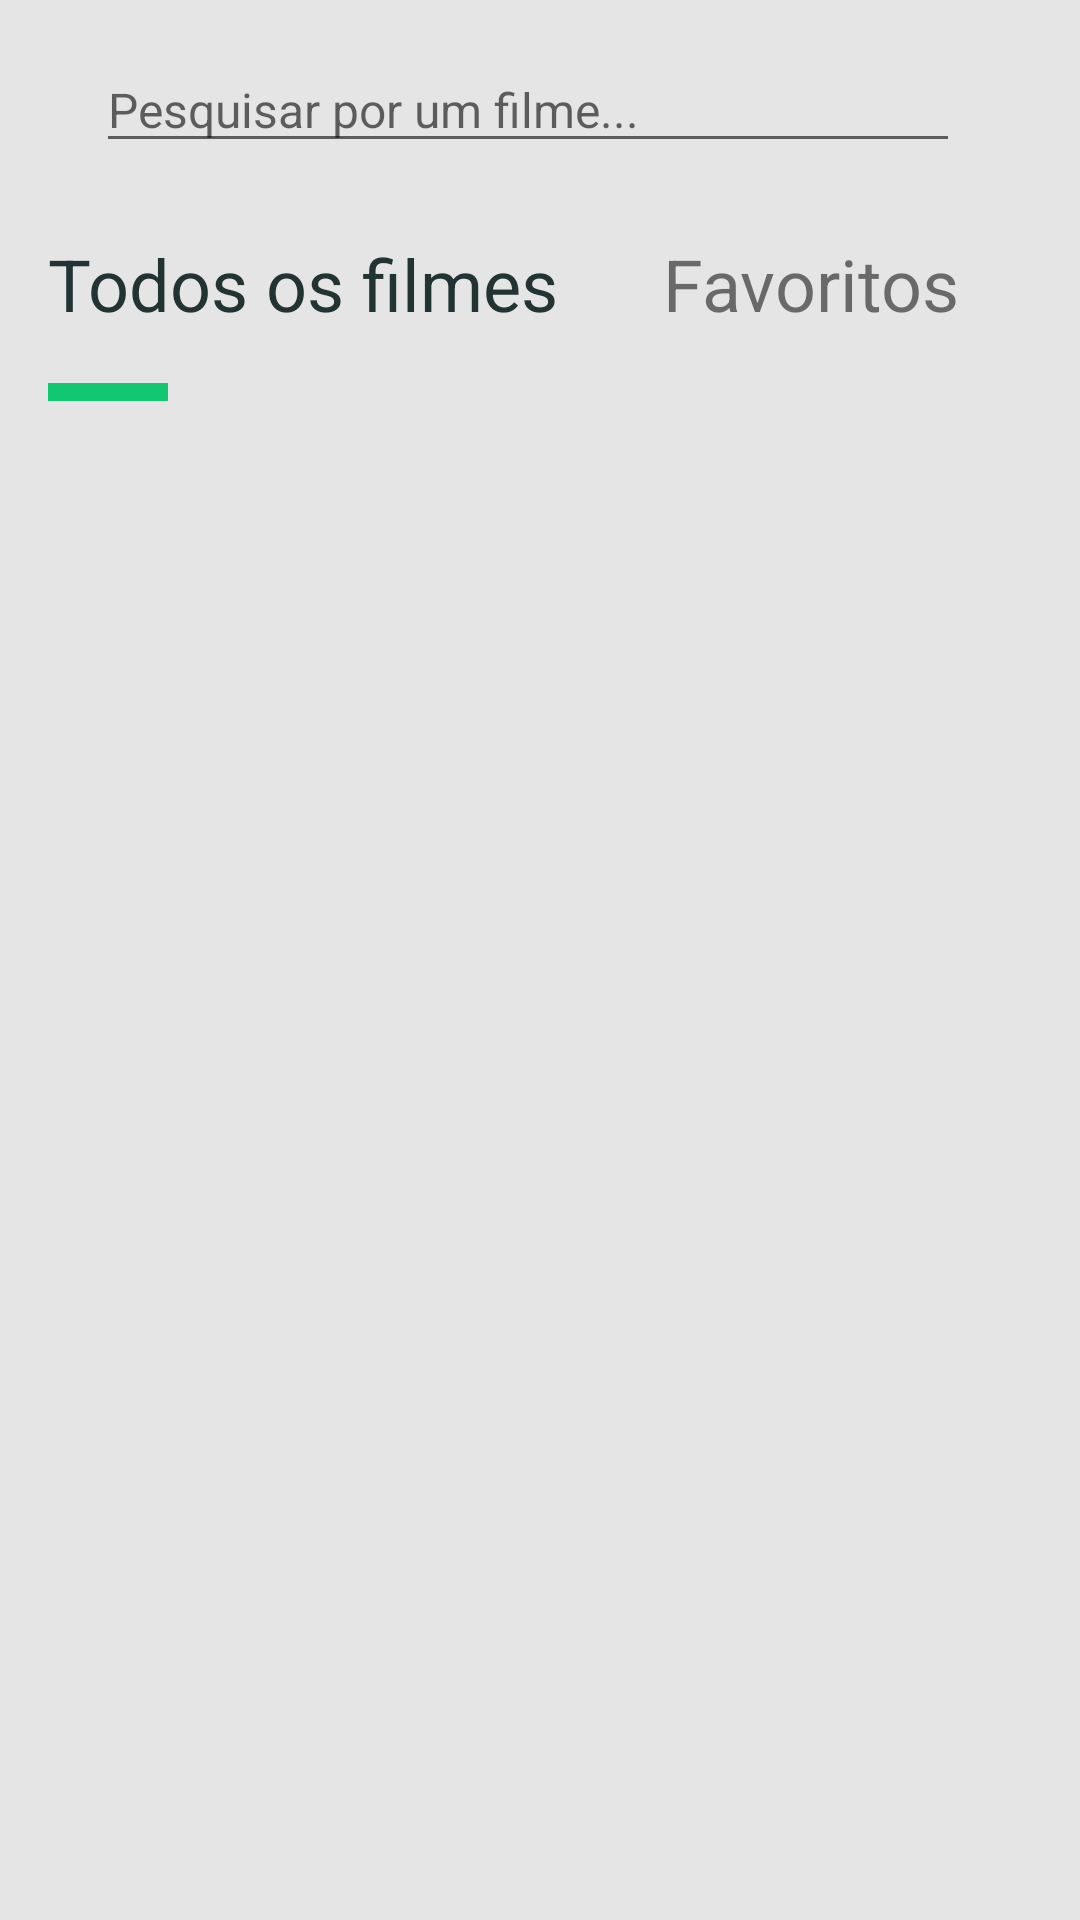

Layout XML and referenced resources for this Android screen:
<!-- AndroidManifest.xml: application theme Theme.ProjetoVicIntegrador -->
<!-- res/layout/activity_main.xml -->
<?xml version="1.0" encoding="utf-8"?>
<ScrollView xmlns:android="http://schemas.android.com/apk/res/android"
    xmlns:app="http://schemas.android.com/apk/res-auto"
    xmlns:tools="http://schemas.android.com/tools"
    android:layout_width="match_parent"
    android:layout_height="match_parent"
    android:background="@color/backgroundColor">

    <LinearLayout
        android:layout_width="match_parent"
        android:layout_height="match_parent"
        android:orientation="vertical">

        <include
            android:id="@+id/include_layout_error"
            layout="@layout/errogenerico"
            android:visibility="gone" />

        <androidx.constraintlayout.widget.ConstraintLayout
            android:id="@+id/container_movies"
            android:layout_width="match_parent"
            android:layout_height="match_parent"
            android:background="@color/backgroundColor"
            tools:context=".ui.main.MainActivity">

            <ImageView
                android:id="@+id/btn_pesquisa"
                android:layout_width="wrap_content"
                android:layout_height="wrap_content"
                android:layout_marginStart="@dimen/search_marginStart"
                android:layout_marginTop="@dimen/search_marginTop"
                android:background="@color/search_background"
                android:src="@drawable/ic_baseline_search_24"
                app:layout_constraintStart_toStartOf="parent"
                app:layout_constraintTop_toTopOf="parent" />

            <EditText
                android:id="@+id/campo_pesquisa"
                android:layout_width="0dp"
                android:layout_height="wrap_content"
                android:layout_marginVertical="@dimen/cp_mg_vertival"
                android:layout_marginStart="@dimen/cp_mg_Start"
                android:layout_marginEnd="@dimen/cp_mg_end"
                android:ems="16"
                android:hint="@string/movie_search"
                android:inputType="text"
                android:textSize="@dimen/cp_size"
                app:layout_constraintBottom_toBottomOf="@+id/btn_pesquisa"
                app:layout_constraintEnd_toEndOf="parent"
                app:layout_constraintStart_toEndOf="@+id/btn_pesquisa"
                app:layout_constraintTop_toTopOf="@+id/btn_pesquisa" />

            <LinearLayout
                android:id="@+id/container_build"
                android:layout_width="match_parent"
                android:layout_height="wrap_content"
                android:orientation="vertical"
                app:layout_constraintStart_toStartOf="@+id/btn_pesquisa"
                app:layout_constraintTop_toBottomOf="@+id/campo_pesquisa">

                <androidx.constraintlayout.widget.ConstraintLayout
                    android:id="@+id/container_options"
                    android:layout_width="match_parent"
                    android:layout_height="wrap_content"
                    app:layout_constraintStart_toStartOf="@+id/btn_pesquisa"
                    app:layout_constraintTop_toBottomOf="@+id/campo_pesquisa">

                    <TextView
                        android:id="@+id/text_todosFilmes"
                        android:layout_width="wrap_content"
                        android:layout_height="wrap_content"
                        android:layout_marginStart="@dimen/mg_star_todos_os_filmes"
                        android:layout_marginTop="24dp"
                        android:text="@string/todos_os_filmes"
                        android:textColor="@color/Todos_filmes"
                        android:textSize="@dimen/text_size"
                        app:layout_constraintStart_toStartOf="parent"
                        app:layout_constraintTop_toTopOf="parent">

                    </TextView>

                    <TextView
                        android:id="@+id/text_favoritos"
                        android:layout_width="wrap_content"
                        android:layout_height="wrap_content"
                        android:layout_marginEnd="@dimen/mg_end_favorites"
                        android:text="@string/favortitos"
                        android:textSize="@dimen/size_favorites"
                        app:layout_constraintBottom_toBottomOf="@+id/text_todosFilmes"
                        app:layout_constraintEnd_toEndOf="parent"
                        app:layout_constraintTop_toTopOf="@+id/text_todosFilmes"
                        app:layout_constraintVertical_bias="0.529" />


                    <View
                        android:id="@+id/view"
                        android:layout_width="@dimen/whidth_view_green"
                        android:layout_height="@dimen/height_view_green"
                        android:layout_marginTop="@dimen/mg_top_view_green"
                        android:background="#11C76F"
                        app:layout_constraintBottom_toBottomOf="parent"
                        app:layout_constraintStart_toStartOf="@+id/text_todosFilmes"
                        app:layout_constraintTop_toBottomOf="@+id/text_todosFilmes" />

                    <View
                        android:id="@+id/view_boton_favorite"
                        android:layout_width="@dimen/whidth_view_green"
                        android:layout_height="@dimen/height_view_green"
                        android:layout_marginTop="@dimen/mg_top_view_green"
                        android:background="#11C76F"
                        android:visibility="invisible"
                        app:layout_constraintStart_toStartOf="@+id/text_favoritos"
                        app:layout_constraintTop_toBottomOf="@+id/text_favoritos" />
                </androidx.constraintlayout.widget.ConstraintLayout>

                <LinearLayout
                    android:id="@+id/container_search"
                    android:layout_width="match_parent"
                    android:layout_height="wrap_content"
                    android:layout_marginTop="@dimen/mg_to_container_search"
                    android:orientation="vertical"
                    android:paddingHorizontal="@dimen/padding_hor_container"
                    android:visibility="gone"
                    tools:visibility="visible">

                    <View
                        android:layout_width="@dimen/whidth_view_green"
                        android:layout_height="@dimen/height_view_green"
                        android:background="@color/ic_baseline_horizontal_rule_24.xml"
                        android:src="@drawable/ic_baseline_horizontal_rule_24" />

                    <TextView
                        android:layout_width="@dimen/whidth_md_pesquisa"
                        android:layout_height="@dimen/height_md_pesquisa"
                        android:layout_marginTop="@dimen/mg_top_mg_pesquisa"
                        android:layout_marginEnd="@dimen/margEnd_md_pesquisa"
                        android:text="@string/modo_pesquisa"
                        android:textColor="@color/Todos_filmes"
                        android:textSize="@dimen/size_md_pesquisa"
                        android:textStyle="bold"
                        tools:layout_editor_absoluteY="107dp" />

                    <TextView
                        android:id="@+id/voltar_inicio"
                        android:layout_width="@dimen/whidth_voltar_inicio"
                        android:layout_height="@dimen/height_voltar_início"
                        android:text="@string/voltar_ao_inicio"
                        android:textColor="@color/favorite"
                        android:textSize="18sp" />
                </LinearLayout>

            </LinearLayout>

            <androidx.recyclerview.widget.RecyclerView
                android:id="@+id/Rv_genre"
                android:layout_width="0dp"
                android:layout_height="wrap_content"
                android:layout_marginStart="@dimen/star_rv_gente"
                android:layout_marginTop="@dimen/top_rv_genre"
                android:layout_marginBottom="@dimen/mgBotton_rv_genre"
                android:orientation="horizontal"
                app:layoutManager="androidx.recyclerview.widget.LinearLayoutManager"
                app:layout_constraintEnd_toEndOf="parent"
                app:layout_constraintHorizontal_bias="0.321"
                app:layout_constraintStart_toStartOf="parent"
                app:layout_constraintTop_toBottomOf="@+id/container_build"
                app:layout_constraintVertical_bias="0.117"
                tools:listitem="@layout/item_genre" />

            <androidx.recyclerview.widget.RecyclerView
                android:id="@+id/rv_film"
                android:layout_width="match_parent"
                android:layout_height="match_parent"
                android:orientation="horizontal"
                app:layoutManager="androidx.recyclerview.widget.LinearLayoutManager"
                app:layout_constraintBottom_toBottomOf="parent"
                app:layout_constraintEnd_toEndOf="parent"
                app:layout_constraintStart_toStartOf="parent"
                app:layout_constraintTop_toBottomOf="@+id/Rv_genre"
                tools:listitem="@layout/item_filme" />

            <LinearLayout
                android:id="@+id/container_no_movies"
                android:layout_width="match_parent"
                android:layout_height="match_parent"
                android:orientation="vertical"
                android:visibility="gone"
                app:layout_constraintBottom_toBottomOf="parent"
                app:layout_constraintEnd_toEndOf="parent"
                app:layout_constraintStart_toStartOf="parent"
                app:layout_constraintTop_toBottomOf="@+id/Rv_genre">

                <include layout="@layout/sembusca" />

            </LinearLayout>

        </androidx.constraintlayout.widget.ConstraintLayout>

    </LinearLayout>

</ScrollView>
<!-- res/layout/errogenerico.xml (included above) -->
<?xml version="1.0" encoding="utf-8"?>
<androidx.constraintlayout.widget.ConstraintLayout xmlns:android="http://schemas.android.com/apk/res/android"
    xmlns:app="http://schemas.android.com/apk/res-auto"
    android:layout_width="match_parent"
    android:layout_height="match_parent"
    android:background="@drawable/photo_generic_error"
    android:orientation="vertical">

    <ImageView
        android:id="@+id/ic_close"
        android:layout_width="@dimen/whidth_ic_close"
        android:layout_height="@dimen/height_ic_close"
        android:layout_margin="@dimen/margin_ic_close"
        android:src="@drawable/ic_baseline_close_24"
        app:layout_constraintEnd_toEndOf="parent"
        app:layout_constraintTop_toTopOf="parent"
        app:tint="@color/close" />

    <ImageView
        android:id="@+id/icone_falha"
        android:layout_width="@dimen/whidth_ícone_falha"
        android:layout_height="@dimen/height_icone_falha"
        android:layout_marginTop="@dimen/mgTop_icone_falha"
        app:layout_constraintEnd_toEndOf="parent"
        app:layout_constraintStart_toStartOf="parent"
        app:layout_constraintTop_toTopOf="parent"
        app:srcCompat="@drawable/ic_connection" />


    <TextView
        android:id="@+id/textView6"
        android:layout_width="wrap_content"
        android:layout_height="wrap_content"
        android:layout_gravity="center"
        android:layout_margin="34dp"
        android:layout_marginTop="66dp"
        android:text="O sistema falhou"
        android:textColor="#223334"
        android:textSize="24sp"
        android:textStyle="bold"
        app:layout_constraintEnd_toEndOf="parent"
        app:layout_constraintStart_toStartOf="parent"
        app:layout_constraintTop_toBottomOf="@+id/icone_falha" />


    <TextView
        android:id="@+id/msg_erro"
        android:layout_width="wrap_content"
        android:layout_height="@dimen/height_msg_erro"
        android:layout_marginTop="11dp"
        android:gravity="center"
        android:text="Por algum motivo, não foi possível processar com essa solicitação. Por favor, tente novamente."
        android:textColor="@color/color_sistema_falhou"
        android:textSize="@dimen/size_msg_erro"
        app:layout_constraintEnd_toEndOf="parent"
        app:layout_constraintStart_toStartOf="parent"
        app:layout_constraintTop_toBottomOf="@+id/textView6" />


    <TextView
        android:id="@+id/tentar_novamente"
        android:layout_width="wrap_content"
        android:layout_height="wrap_content"
        android:layout_margin="@dimen/mg_tentar_novamente"
        android:text="Tentar novamente"
        android:textColor="@color/favorite"
        android:textSize="@dimen/size_tentar_novamente"
        android:textStyle="bold"
        app:layout_constraintBottom_toTopOf="@+id/icone_rule"
        app:layout_constraintEnd_toEndOf="parent"
        app:layout_constraintStart_toStartOf="parent"

        app:layout_constraintTop_toBottomOf="@+id/msg_erro" />

    <View
        android:id="@+id/icone_rule"
        android:layout_width="@dimen/whidth_icone_rule"
        android:layout_height="@dimen/height_icone_rule"
        android:layout_marginTop="@dimen/mgTop_icone_rule"
        android:background="@color/favorite"
        android:src="@drawable/ic_baseline_horizontal_rule_24"
        app:layout_constraintBottom_toBottomOf="parent"
        app:layout_constraintEnd_toEndOf="parent"
        app:layout_constraintStart_toStartOf="parent"
        android:layout_marginBottom="12dp" />
</androidx.constraintlayout.widget.ConstraintLayout>
<!-- res/layout/item_genre.xml (included above) -->
<?xml version="1.0" encoding="utf-8"?>
<com.google.android.material.card.MaterialCardView xmlns:android="http://schemas.android.com/apk/res/android"
    xmlns:app="http://schemas.android.com/apk/res-auto"
    android:id="@+id/cv_item_genre"
    android:layout_width="wrap_content"
    android:layout_height="wrap_content"
    android:layout_margin="@dimen/margin_item_genre_material"
    app:cardBackgroundColor="@color/gray"
    app:cardCornerRadius="@dimen/cornerRadios_item_genre">

    <TextView
        android:id="@+id/item_genre"
        android:layout_width="wrap_content"
        android:layout_height="wrap_content"
        android:layout_margin="@dimen/item_genre_margin"
        android:gravity="center"
        android:paddingHorizontal="@dimen/padding_item_genre"
        android:text="@string/movie_genre"
        android:textColor="@color/color_item_genre"
        app:layout_constraintBottom_toBottomOf="parent"
        app:layout_constraintEnd_toEndOf="parent"
        app:layout_constraintStart_toStartOf="parent"
        app:layout_constraintTop_toTopOf="parent" />
</com.google.android.material.card.MaterialCardView>
<!-- res/layout/item_filme.xml (included above) -->
<?xml version="1.0" encoding="utf-8"?>
<androidx.constraintlayout.widget.ConstraintLayout xmlns:android="http://schemas.android.com/apk/res/android"
    xmlns:app="http://schemas.android.com/apk/res-auto"
    android:layout_width="wrap_content"
    android:layout_height="wrap_content"
    xmlns:tools="http://schemas.android.com/tools"
    android:paddingBottom="@dimen/paddin_constranit_item_filme">

    <androidx.cardview.widget.CardView
        android:id="@+id/cv_img"
        android:layout_width="wrap_content"
        android:layout_height="wrap_content"
        android:layout_marginHorizontal="@dimen/card_item_filme_mg_horiz"
        android:layout_marginTop="@dimen/item_filme_margin_top_"
        app:cardCornerRadius="@dimen/card_item_filme_radios"
        app:cardElevation="@dimen/card_elevation_item_filme"
        app:layout_constraintEnd_toEndOf="parent"
        app:layout_constraintStart_toStartOf="parent"
        app:layout_constraintTop_toTopOf="parent">

        <ImageView
            android:id="@+id/imageView"
            android:layout_width="@dimen/image_item_filme_whidth"
            android:layout_height="@dimen/image_item_filme_height"
            android:background="@drawable/borda_filme"
            android:scaleType="centerCrop" />

    </androidx.cardview.widget.CardView>

    <TextView
        android:id="@+id/textView2"
        android:layout_width="wrap_content"
        android:layout_height="wrap_content"
        android:layout_marginTop="@dimen/item_filme_margin_top_"
        tools:text="@string/Cruella_nome_teste"
        android:maxWidth="@dimen/maxWidth_item_filme"
        android:gravity="center"
        android:textColor="@color/Todos_filmes"
        android:textSize="@dimen/size_item_filme"
        android:textStyle="bold"
        app:layout_constraintEnd_toEndOf="@+id/cv_img"
        app:layout_constraintStart_toStartOf="@+id/cv_img"
        app:layout_constraintTop_toBottomOf="@+id/cv_img" />

    <ImageView
        android:id="@+id/ic_favorite"
        android:layout_width="wrap_content"
        android:layout_height="wrap_content"
        android:layout_marginStart="@dimen/ic_favorite_margin_start"
        android:layout_marginTop="@dimen/ic_favorite_margin_top"
        android:src="@drawable/ic_baseline_favorite_border_24"
        app:layout_constraintStart_toEndOf="@+id/textView2"
        app:layout_constraintTop_toTopOf="@+id/textView2" />

    <LinearLayout
        android:layout_width="wrap_content"
        android:layout_height="wrap_content"
        android:layout_marginTop="@dimen/liner_item_filme_mgTop"
        android:orientation="horizontal"
        app:layout_constraintEnd_toEndOf="parent"
        app:layout_constraintStart_toStartOf="parent"
        app:layout_constraintTop_toBottomOf="@+id/textView2">

        <ImageView
            android:layout_width="wrap_content"
            android:layout_height="wrap_content"
            android:src="@drawable/ic_baseline_star_24"
            app:layout_constraintTop_toBottomOf="@+id/textView2" />

        <TextView
            android:id="@+id/rating"
            android:layout_width="wrap_content"
            android:layout_height="wrap_content"
            android:layout_marginStart="@dimen/txt_rating_item_filme_marginStart"
            tools:text="81%"
            app:layout_constraintTop_toBottomOf="@+id/textView2" />

    </LinearLayout>

</androidx.constraintlayout.widget.ConstraintLayout>
<!-- res/layout/sembusca.xml (included above) -->
<?xml version="1.0" encoding="utf-8"?>
<LinearLayout xmlns:android="http://schemas.android.com/apk/res/android"
    xmlns:app="http://schemas.android.com/apk/res-auto"
    android:layout_width="match_parent"
    android:layout_height="wrap_content"
    android:layout_margin="10dp"
    android:gravity="center"
    android:orientation="vertical">

    <ImageView
        android:id="@+id/imageView2"
        android:layout_width="@dimen/whidth_ic_not_found"
        android:layout_height="@dimen/height_ic_not_found"
        android:layout_marginStart="@dimen/mgStart_ic_not_found"
        android:layout_marginTop="@dimen/mgTop_ic_not_found"
        android:layout_marginEnd="@dimen/mgEnd_ic_not_found"
        app:layout_constraintEnd_toEndOf="parent"
        app:layout_constraintStart_toStartOf="parent"
        app:srcCompat="@drawable/ic_not_found__1_" />

    <TextView
        android:id="@+id/textView3"
        android:layout_width="@dimen/whidth_filme_nao_existe"
        android:layout_height="@dimen/height_filme_nao_existe"
        android:layout_marginTop="@dimen/mgTop_filme_nao_existe"
        android:gravity="center|center_horizontal"
        android:text="@string/esse_filme_nao_existe"
        android:textColor="@color/genre_selected"
        android:textSize="@dimen/size_filme_nao_existe"
        android:textStyle="bold"
        app:layout_constraintEnd_toEndOf="parent"
        app:layout_constraintStart_toStartOf="parent"
        app:layout_constraintTop_toBottomOf="@+id/imageView2"
        app:layout_goneMarginTop="@dimen/mgTop_filme_nao_existe" />

    <TextView
        android:layout_width="@dimen/whidth_filme_nao_encontrado"
        android:layout_height="@dimen/height_filme_nao_encontrado"
        android:layout_marginLeft="@dimen/mgLeft_filme_nao_encotrado"
        android:layout_marginTop="@dimen/mgTop_filme_nao_encontrado"
        android:layout_marginRight="@dimen/mgRight_filme_nao_encontrado"
        android:gravity="center_horizontal"
        android:text="@string/msg_filme_nao_existe"
        android:textColor="@color/color_sistema_falhou"
        android:textSize="@dimen/size_filme_nao_encontrado"
        app:layout_constraintEnd_toEndOf="parent"
        app:layout_constraintStart_toStartOf="parent"
        app:layout_constraintTop_toBottomOf="@+id/textView3" />

</LinearLayout>
<!-- resources referenced by this layout -->
<resources>
  <color name="Todos_filmes">#223334</color>
  <color name="backgroundColor">#E5E5E5</color>
  <color name="close">#000000</color>
  <color name="color_item_genre">#434670</color>
  <color name="color_sistema_falhou">#737599</color>
  <color name="favorite">#11C76F</color>
  <color name="genre_selected">#223324</color>
  <color name="gray">#AFAFAF</color>
  <color name="search_background">#0D45494A</color>
  <dimen name="card_elevation_item_filme">8dp</dimen>
  <dimen name="card_item_filme_mg_horiz">30dp</dimen>
  <dimen name="card_item_filme_radios">50dp</dimen>
  <dimen name="cornerRadios_item_genre">100dp</dimen>
  <dimen name="cp_mg_Start">16dp</dimen>
  <dimen name="cp_mg_end">40dp</dimen>
  <dimen name="cp_mg_vertival">40dp</dimen>
  <dimen name="cp_size">16sp</dimen>
  <dimen name="height_filme_nao_existe">28dp</dimen>
  <dimen name="height_ic_close">32dp</dimen>
  <dimen name="height_ic_not_found">125dp</dimen>
  <dimen name="height_icone_falha">125dp</dimen>
  <dimen name="height_icone_rule">6dp</dimen>
  <dimen name="height_md_pesquisa">38dp</dimen>
  <dimen name="height_msg_erro">48dp</dimen>
  <dimen name="height_view_green">6dp</dimen>
  <dimen name="ic_favorite_margin_start">11dp</dimen>
  <dimen name="ic_favorite_margin_top">3dp</dimen>
  <dimen name="image_item_filme_height">350dp</dimen>
  <dimen name="image_item_filme_whidth">200dp</dimen>
  <dimen name="item_filme_margin_top_">20dp</dimen>
  <dimen name="item_genre_margin">8dp</dimen>
  <dimen name="liner_item_filme_mgTop">9dp</dimen>
  <dimen name="margEnd_md_pesquisa">32dp</dimen>
  <dimen name="margin_ic_close">16dp</dimen>
  <dimen name="margin_item_genre_material">6dp</dimen>
  <dimen name="maxWidth_item_filme">150dp</dimen>
  <dimen name="mgBotton_rv_genre">332dp</dimen>
  <dimen name="mgEnd_ic_not_found">162dp</dimen>
  <dimen name="mgLeft_filme_nao_encotrado">32dp</dimen>
  <dimen name="mgStart_ic_not_found">161dp</dimen>
  <dimen name="mgTop_filme_nao_encontrado">11dp</dimen>
  <dimen name="mgTop_filme_nao_existe">28dp</dimen>
  <dimen name="mgTop_ic_not_found">67dp</dimen>
  <dimen name="mgTop_icone_falha">180dp</dimen>
  <dimen name="mgTop_icone_rule">12dp</dimen>
  <dimen name="mg_end_favorites">40dp</dimen>
  <dimen name="mg_star_todos_os_filmes">16dp</dimen>
  <dimen name="mg_tentar_novamente">24sp</dimen>
  <dimen name="mg_to_container_search">8dp</dimen>
  <dimen name="mg_top_mg_pesquisa">5dp</dimen>
  <dimen name="mg_top_view_green">17dp</dimen>
  <dimen name="padding_hor_container">16dp</dimen>
  <dimen name="padding_item_genre">16dp</dimen>
  <dimen name="search_marginStart">16dp</dimen>
  <dimen name="search_marginTop">35dp</dimen>
  <dimen name="size_favorites">24sp</dimen>
  <dimen name="size_filme_nao_encontrado">16sp</dimen>
  <dimen name="size_filme_nao_existe">20sp</dimen>
  <dimen name="size_item_filme">20sp</dimen>
  <dimen name="size_md_pesquisa">20sp</dimen>
  <dimen name="size_msg_erro">16sp</dimen>
  <dimen name="size_tentar_novamente">24sp</dimen>
  <dimen name="star_rv_gente">16dp</dimen>
  <dimen name="text_size">24sp</dimen>
  <dimen name="top_rv_genre">24dp</dimen>
  <dimen name="whidth_filme_nao_existe">212dp</dimen>
  <dimen name="whidth_ic_close">32dp</dimen>
  <dimen name="whidth_ic_not_found">125dp</dimen>
  <dimen name="whidth_icone_rule">40dp</dimen>
  <dimen name="whidth_md_pesquisa">217dp</dimen>
  <dimen name="whidth_view_green">40dp</dimen>
  <dimen name="whidth_voltar_inicio">153dp</dimen>
  <string name="favortitos">Favoritos</string>
  <string name="modo_pesquisa">Modo pesquisa</string>
  <string name="movie_genre">Ação</string>
  <color name="favorite_border">#11C76F</color>
  <color name="starColor">#FCC419</color>
  <color name="purple_500">#FF6200EE</color>
  <color name="purple_700">#FF3700B3</color>
  <color name="white">#FFFFFFFF</color>
  <color name="teal_200">#FF03DAC5</color>
  <color name="teal_700">#FF018786</color>
  <color name="black">#FF000000</color>
</resources>
